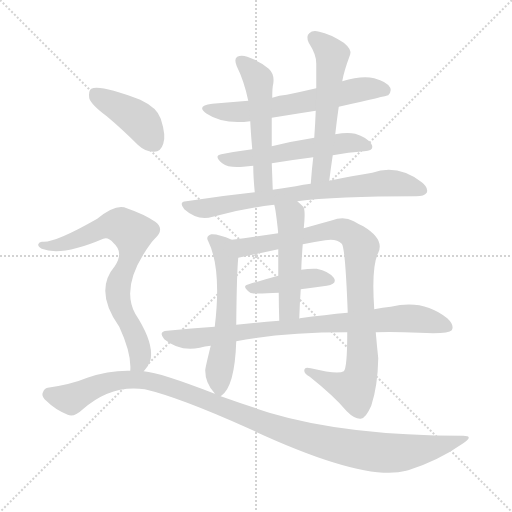
t = 0.00 s
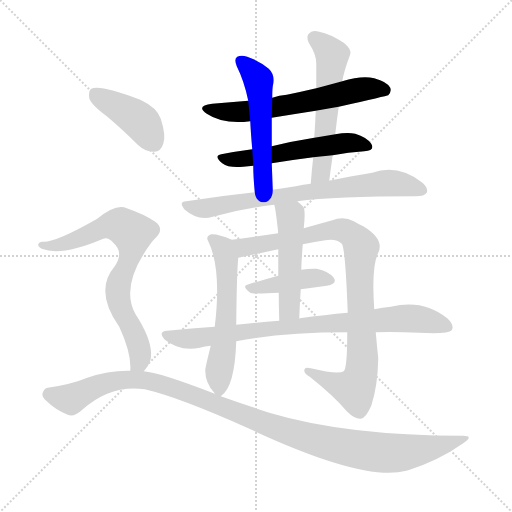
t = 2.03 s
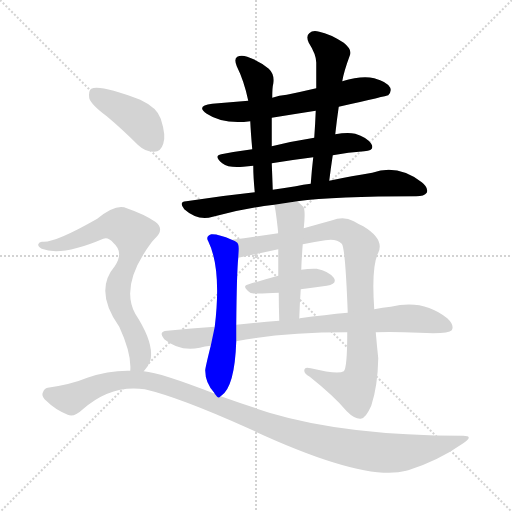
t = 4.06 s
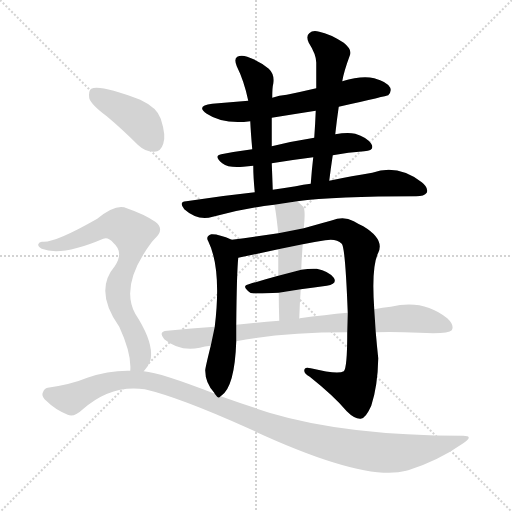
t = 6.09 s
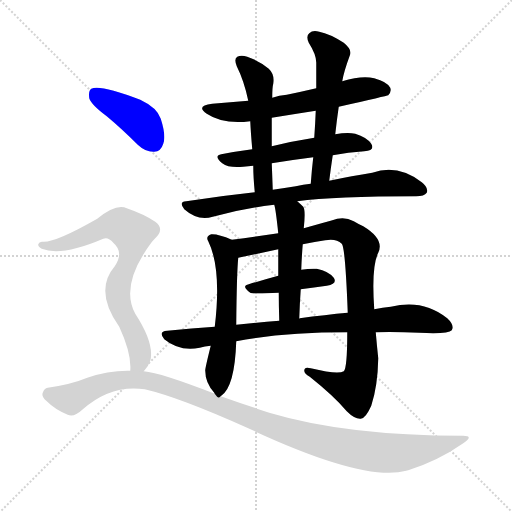
t = 8.12 s
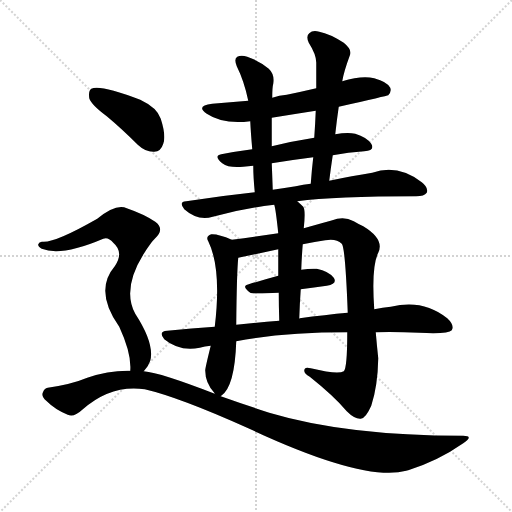
t = 10.15 s

The animated SVG that drew these frames (rendered in a browser with its animation timeline set to each time). Animation: 13 CSS @keyframes rules; one cycle of 10.15 s.

<svg version="1.1" viewBox="0 0 1024 1024" xmlns="http://www.w3.org/2000/svg">
  <g stroke="lightgray" stroke-dasharray="1,1" stroke-width="1" transform="scale(4, 4)">
    <line x1="0" y1="0" x2="256" y2="256"></line>
    <line x1="256" y1="0" x2="0" y2="256"></line>
    <line x1="128" y1="0" x2="128" y2="256"></line>
    <line x1="0" y1="128" x2="256" y2="128"></line>
  </g>
<g transform="scale(1, -1) translate(0, -900)">
   <style type="text/css">
    @keyframes keyframes0 {
      from {
       stroke: blue;
       stroke-dashoffset: 617;
       stroke-width: 128;
       }
       67% {
       animation-timing-function: step-end;
       stroke: blue;
       stroke-dashoffset: 0;
       stroke-width: 128;
       }
       to {
       stroke: black;
       stroke-width: 1024;
       }
       }
       #make-me-a-hanzi-animation-0 {
         animation: keyframes0 0.752116s both;
         animation-delay: 0.000000s;
         animation-timing-function: linear;
       }
    @keyframes keyframes1 {
      from {
       stroke: blue;
       stroke-dashoffset: 550;
       stroke-width: 128;
       }
       64% {
       animation-timing-function: step-end;
       stroke: blue;
       stroke-dashoffset: 0;
       stroke-width: 128;
       }
       to {
       stroke: black;
       stroke-width: 1024;
       }
       }
       #make-me-a-hanzi-animation-1 {
         animation: keyframes1 0.697591s both;
         animation-delay: 0.752116s;
         animation-timing-function: linear;
       }
    @keyframes keyframes2 {
      from {
       stroke: blue;
       stroke-dashoffset: 529;
       stroke-width: 128;
       }
       63% {
       animation-timing-function: step-end;
       stroke: blue;
       stroke-dashoffset: 0;
       stroke-width: 128;
       }
       to {
       stroke: black;
       stroke-width: 1024;
       }
       }
       #make-me-a-hanzi-animation-2 {
         animation: keyframes2 0.680501s both;
         animation-delay: 1.449707s;
         animation-timing-function: linear;
       }
    @keyframes keyframes3 {
      from {
       stroke: blue;
       stroke-dashoffset: 563;
       stroke-width: 128;
       }
       65% {
       animation-timing-function: step-end;
       stroke: blue;
       stroke-dashoffset: 0;
       stroke-width: 128;
       }
       to {
       stroke: black;
       stroke-width: 1024;
       }
       }
       #make-me-a-hanzi-animation-3 {
         animation: keyframes3 0.708171s both;
         animation-delay: 2.130208s;
         animation-timing-function: linear;
       }
    @keyframes keyframes4 {
      from {
       stroke: blue;
       stroke-dashoffset: 736;
       stroke-width: 128;
       }
       71% {
       animation-timing-function: step-end;
       stroke: blue;
       stroke-dashoffset: 0;
       stroke-width: 128;
       }
       to {
       stroke: black;
       stroke-width: 1024;
       }
       }
       #make-me-a-hanzi-animation-4 {
         animation: keyframes4 0.848958s both;
         animation-delay: 2.838379s;
         animation-timing-function: linear;
       }
    @keyframes keyframes5 {
      from {
       stroke: blue;
       stroke-dashoffset: 574;
       stroke-width: 128;
       }
       65% {
       animation-timing-function: step-end;
       stroke: blue;
       stroke-dashoffset: 0;
       stroke-width: 128;
       }
       to {
       stroke: black;
       stroke-width: 1024;
       }
       }
       #make-me-a-hanzi-animation-5 {
         animation: keyframes5 0.717122s both;
         animation-delay: 3.687337s;
         animation-timing-function: linear;
       }
    @keyframes keyframes6 {
      from {
       stroke: blue;
       stroke-dashoffset: 912;
       stroke-width: 128;
       }
       75% {
       animation-timing-function: step-end;
       stroke: blue;
       stroke-dashoffset: 0;
       stroke-width: 128;
       }
       to {
       stroke: black;
       stroke-width: 1024;
       }
       }
       #make-me-a-hanzi-animation-6 {
         animation: keyframes6 0.992188s both;
         animation-delay: 4.404460s;
         animation-timing-function: linear;
       }
    @keyframes keyframes7 {
      from {
       stroke: blue;
       stroke-dashoffset: 417;
       stroke-width: 128;
       }
       58% {
       animation-timing-function: step-end;
       stroke: blue;
       stroke-dashoffset: 0;
       stroke-width: 128;
       }
       to {
       stroke: black;
       stroke-width: 1024;
       }
       }
       #make-me-a-hanzi-animation-7 {
         animation: keyframes7 0.589355s both;
         animation-delay: 5.396647s;
         animation-timing-function: linear;
       }
    @keyframes keyframes8 {
      from {
       stroke: blue;
       stroke-dashoffset: 494;
       stroke-width: 128;
       }
       62% {
       animation-timing-function: step-end;
       stroke: blue;
       stroke-dashoffset: 0;
       stroke-width: 128;
       }
       to {
       stroke: black;
       stroke-width: 1024;
       }
       }
       #make-me-a-hanzi-animation-8 {
         animation: keyframes8 0.652018s both;
         animation-delay: 5.986003s;
         animation-timing-function: linear;
       }
    @keyframes keyframes9 {
      from {
       stroke: blue;
       stroke-dashoffset: 826;
       stroke-width: 128;
       }
       73% {
       animation-timing-function: step-end;
       stroke: blue;
       stroke-dashoffset: 0;
       stroke-width: 128;
       }
       to {
       stroke: black;
       stroke-width: 1024;
       }
       }
       #make-me-a-hanzi-animation-9 {
         animation: keyframes9 0.922201s both;
         animation-delay: 6.638021s;
         animation-timing-function: linear;
       }
    @keyframes keyframes10 {
      from {
       stroke: blue;
       stroke-dashoffset: 414;
       stroke-width: 128;
       }
       57% {
       animation-timing-function: step-end;
       stroke: blue;
       stroke-dashoffset: 0;
       stroke-width: 128;
       }
       to {
       stroke: black;
       stroke-width: 1024;
       }
       }
       #make-me-a-hanzi-animation-10 {
         animation: keyframes10 0.586914s both;
         animation-delay: 7.560221s;
         animation-timing-function: linear;
       }
    @keyframes keyframes11 {
      from {
       stroke: blue;
       stroke-dashoffset: 736;
       stroke-width: 128;
       }
       71% {
       animation-timing-function: step-end;
       stroke: blue;
       stroke-dashoffset: 0;
       stroke-width: 128;
       }
       to {
       stroke: black;
       stroke-width: 1024;
       }
       }
       #make-me-a-hanzi-animation-11 {
         animation: keyframes11 0.848958s both;
         animation-delay: 8.147135s;
         animation-timing-function: linear;
       }
    @keyframes keyframes12 {
      from {
       stroke: blue;
       stroke-dashoffset: 1110;
       stroke-width: 128;
       }
       78% {
       animation-timing-function: step-end;
       stroke: blue;
       stroke-dashoffset: 0;
       stroke-width: 128;
       }
       to {
       stroke: black;
       stroke-width: 1024;
       }
       }
       #make-me-a-hanzi-animation-12 {
         animation: keyframes12 1.153320s both;
         animation-delay: 8.996094s;
         animation-timing-function: linear;
       }
</style>
<path d="M 677.5 686.5 Q 774.5 708.5 776.5 709.5 Q 783.5 716.5 780.5 724.5 Q 774.5 736.5 748.5 743.5 Q 723.5 749.5 684.5 737.5 L 632.5 723.5 Q 602.5 716.5 573.5 710.5 Q 558.5 709.5 544.5 704.5 L 496.5 698.5 Q 460.5 695.5 424.5 692.5 Q 390.5 688.5 413.5 672.5 Q 446.5 650.5 500.5 657.5 L 543.5 664.5 Q 586.5 671.5 631.5 678.5 L 677.5 686.5 Z" fill="lightgray"></path> 
<path d="M 665.5 589.5 Q 696.5 595.5 728.5 597.5 Q 750.5 598.5 742.5 612.5 Q 733.5 625.5 710.5 632.5 Q 694.5 635.5 670.5 631.5 L 628.5 624.5 Q 583.5 617.5 543.5 607.5 L 504.5 601.5 Q 473.5 597.5 442.5 591.5 Q 426.5 588.5 444.5 573.5 Q 457.5 563.5 486.5 566.5 Q 496.5 567.5 506.5 568.5 L 543.5 573.5 Q 586.5 580.5 626.5 585.5 L 665.5 589.5 Z" fill="lightgray"></path> 
<path d="M 544.5 704.5 Q 544.5 725.5 546.5 732.5 Q 549.5 751.5 537.5 762.5 Q 518.5 778.5 494.5 786.5 Q 482.5 790.5 474.5 786.5 Q 467.5 782.5 473.5 767.5 Q 488.5 737.5 496.5 698.5 L 500.5 657.5 Q 501.5 635.5 504.5 601.5 L 506.5 568.5 Q 506.5 546.5 509.5 515.5 C 512.5 485.5 546.5 490.5 545.5 520.5 Q 544.5 548.5 543.5 573.5 L 543.5 607.5 Q 543.5 637.5 543.5 664.5 L 544.5 704.5 Z" fill="lightgray"></path> 
<path d="M 658.5 538.5 Q 661.5 563.5 665.5 589.5 L 670.5 631.5 Q 673.5 659.5 677.5 686.5 L 684.5 737.5 Q 687.5 756.5 700.5 791.5 Q 703.5 801.5 687.5 814.5 Q 659.5 832.5 638.5 836.5 Q 625.5 840.5 618.5 833.5 Q 611.5 827.5 617.5 814.5 Q 633.5 789.5 632.5 772.5 Q 632.5 748.5 632.5 723.5 L 631.5 678.5 Q 630.5 653.5 628.5 624.5 L 626.5 585.5 Q 623.5 560.5 621.5 532.5 C 619.5 502.5 654.5 508.5 658.5 538.5 Z" fill="lightgray"></path> 
<path d="M 594.5 497.5 Q 669.5 507.5 832.5 507.5 Q 848.5 507.5 853.5 514.5 Q 857.5 524.5 843.5 535.5 Q 795.5 572.5 744.5 554.5 Q 705.5 548.5 658.5 538.5 L 621.5 532.5 Q 606.5 531.5 591.5 527.5 Q 569.5 524.5 545.5 520.5 L 509.5 515.5 Q 443.5 508.5 372.5 497.5 Q 356.5 496.5 368.5 481.5 Q 395.5 457.5 425.5 466.5 Q 482.5 482.5 548.5 490.5 L 594.5 497.5 Z" fill="lightgray"></path> 
<path d="M 441.5 107.5 Q 440.5 108.5 442.5 108.5 Q 469.5 126.5 472.5 217.5 L 472.5 250.5 Q 473.5 355.5 476.5 384.5 C 478.5 414.5 478.5 414.5 463.5 420.5 Q 436.5 432.5 422.5 431.5 Q 410.5 427.5 416.5 417.5 Q 443.5 362.5 429.5 246.5 L 421.5 208.5 Q 409.5 160.5 410.5 158.5 Q 410.5 134.5 428.5 114.5 Q 428.5 113.5 429.5 112.5 C 436.5 103.5 436.5 103.5 441.5 107.5 Z" fill="lightgray"></path> 
<path d="M 694.5 235.5 Q 694.5 163.5 687.5 157.5 Q 675.5 150.5 621.5 163.5 Q 608.5 167.5 608.5 158.5 Q 608.5 152.5 619.5 146.5 Q 668.5 107.5 693.5 77.5 Q 709.5 61.5 721.5 62.5 Q 731.5 63.5 742.5 88.5 Q 755.5 127.5 756.5 183.5 Q 753.5 211.5 751.5 235.5 L 748.5 281.5 Q 742.5 366.5 756.5 394.5 Q 769.5 421.5 726.5 447.5 Q 717.5 451.5 707.5 457.5 Q 691.5 466.5 674.5 462.5 Q 650.5 455.5 607.5 443.5 L 556.5 433.5 Q 510.5 426.5 463.5 420.5 C 433.5 416.5 447.5 378.5 476.5 384.5 L 556.5 401.5 L 605.5 411.5 Q 624.5 415.5 650.5 419.5 Q 672.5 423.5 683.5 412.5 Q 690.5 406.5 695.5 274.5 L 694.5 235.5 Z" fill="lightgray"></path> 
<path d="M 601.5 321.5 Q 628.5 325.5 653.5 328.5 Q 675.5 332.5 667.5 344.5 Q 657.5 357.5 633.5 362.5 Q 620.5 363.5 602.5 360.5 L 556.5 348.5 Q 523.5 339.5 497.5 331.5 Q 481.5 328.5 500.5 314.5 Q 504.5 311.5 557.5 314.5 L 601.5 321.5 Z" fill="lightgray"></path> 
<path d="M 607.5 443.5 Q 611.5 479.5 606.5 486.5 Q 600.5 492.5 594.5 497.5 C 571.5 517.5 541.5 519.5 548.5 490.5 Q 551.5 481.5 556.5 433.5 L 556.5 401.5 Q 556.5 379.5 556.5 348.5 L 557.5 314.5 Q 557.5 289.5 558.5 258.5 C 559.5 228.5 597.5 232.5 598.5 262.5 Q 599.5 293.5 601.5 321.5 L 602.5 360.5 Q 603.5 387.5 605.5 411.5 L 607.5 443.5 Z" fill="lightgray"></path> 
<path d="M 472.5 217.5 Q 565.5 235.5 694.5 235.5 L 751.5 235.5 Q 791.5 236.5 838.5 234.5 Q 896.5 231.5 903.5 239.5 Q 909.5 249.5 894.5 263.5 Q 846.5 302.5 781.5 286.5 Q 765.5 285.5 748.5 281.5 L 695.5 274.5 Q 650.5 270.5 599.5 263.5 Q 598.5 263.5 598.5 262.5 L 558.5 258.5 Q 516.5 255.5 472.5 250.5 L 429.5 246.5 Q 383.5 243.5 334.5 238.5 Q 315.5 237.5 328.5 221.5 Q 358.5 196.5 399.5 204.5 Q 409.5 207.5 421.5 208.5 L 472.5 217.5 Z" fill="lightgray"></path> 
<path d="M 213.5 667.5 Q 243.5 642.5 275.5 610.5 Q 291.5 595.5 308.5 596.5 Q 321.5 596.5 326.5 612.5 Q 332.5 628.5 321.5 662.5 Q 314.5 684.5 280.5 700.5 Q 199.5 731.5 182.5 722.5 Q 176.5 718.5 178.5 703.5 Q 182.5 690.5 213.5 667.5 Z" fill="lightgray"></path> 
<path d="M 287.5 157.5 Q 296.5 166.5 300.5 178.5 Q 309.5 212.5 270.5 272.5 Q 239.5 329.5 302.5 414.5 Q 305.5 418.5 309.5 422.5 Q 330.5 441.5 310.5 456.5 Q 288.5 471.5 253.5 483.5 Q 232.5 493.5 194.5 462.5 Q 110.5 414.5 85.5 416.5 Q 78.5 417.5 76.5 411.5 Q 75.5 407.5 83.5 402.5 Q 122.5 386.5 206.5 422.5 Q 216.5 426.5 226.5 414.5 Q 248.5 395.5 229.5 367.5 Q 187.5 318.5 238.5 246.5 Q 263.5 192.5 260.5 158.5 C 260.5 128.5 269.5 133.5 287.5 157.5 Z" fill="lightgray"></path> 
<path d="M 260.5 158.5 Q 217.5 159.5 174.5 144.5 Q 143.5 131.5 95.5 124.5 Q 88.5 123.5 85.5 114.5 Q 82.5 107.5 92.5 98.5 Q 110.5 80.5 135.5 70.5 Q 147.5 64.5 164.5 80.5 Q 221.5 131.5 289.5 121.5 Q 358.5 105.5 496.5 43.5 Q 727.5 -64.5 812.5 -41.5 Q 813.5 -40.5 816.5 -40.5 Q 876.5 -21.5 926.5 13.5 Q 948.5 28.5 926.5 28.5 Q 692.5 28.5 538.5 74.5 Q 492.5 89.5 441.5 107.5 L 429.5 112.5 Q 321.5 154.5 287.5 157.5 L 260.5 158.5 Z" fill="lightgray"></path> 
      <clipPath id="make-me-a-hanzi-clip-0">
      <path d="M 677.5 686.5 Q 774.5 708.5 776.5 709.5 Q 783.5 716.5 780.5 724.5 Q 774.5 736.5 748.5 743.5 Q 723.5 749.5 684.5 737.5 L 632.5 723.5 Q 602.5 716.5 573.5 710.5 Q 558.5 709.5 544.5 704.5 L 496.5 698.5 Q 460.5 695.5 424.5 692.5 Q 390.5 688.5 413.5 672.5 Q 446.5 650.5 500.5 657.5 L 543.5 664.5 Q 586.5 671.5 631.5 678.5 L 677.5 686.5 Z" fill="lightgray"></path>
      </clipPath>
      <path clip-path="url(#make-me-a-hanzi-clip-0)" d="M 416.5 683.5 L 436.5 677.5 L 490.5 676.5 L 635.5 700.5 L 722.5 721.5 L 772.5 718.5 " fill="none" id="make-me-a-hanzi-animation-0" stroke-dasharray="489 978" stroke-linecap="round"></path>

      <clipPath id="make-me-a-hanzi-clip-1">
      <path d="M 665.5 589.5 Q 696.5 595.5 728.5 597.5 Q 750.5 598.5 742.5 612.5 Q 733.5 625.5 710.5 632.5 Q 694.5 635.5 670.5 631.5 L 628.5 624.5 Q 583.5 617.5 543.5 607.5 L 504.5 601.5 Q 473.5 597.5 442.5 591.5 Q 426.5 588.5 444.5 573.5 Q 457.5 563.5 486.5 566.5 Q 496.5 567.5 506.5 568.5 L 543.5 573.5 Q 586.5 580.5 626.5 585.5 L 665.5 589.5 Z" fill="lightgray"></path>
      </clipPath>
      <path clip-path="url(#make-me-a-hanzi-clip-1)" d="M 443.5 582.5 L 477.5 580.5 L 692.5 614.5 L 733.5 606.5 " fill="none" id="make-me-a-hanzi-animation-1" stroke-dasharray="422 844" stroke-linecap="round"></path>

      <clipPath id="make-me-a-hanzi-clip-2">
      <path d="M 544.5 704.5 Q 544.5 725.5 546.5 732.5 Q 549.5 751.5 537.5 762.5 Q 518.5 778.5 494.5 786.5 Q 482.5 790.5 474.5 786.5 Q 467.5 782.5 473.5 767.5 Q 488.5 737.5 496.5 698.5 L 500.5 657.5 Q 501.5 635.5 504.5 601.5 L 506.5 568.5 Q 506.5 546.5 509.5 515.5 C 512.5 485.5 546.5 490.5 545.5 520.5 Q 544.5 548.5 543.5 573.5 L 543.5 607.5 Q 543.5 637.5 543.5 664.5 L 544.5 704.5 Z" fill="lightgray"></path>
      </clipPath>
      <path clip-path="url(#make-me-a-hanzi-clip-2)" d="M 481.5 778.5 L 517.5 739.5 L 526.5 540.5 L 514.5 523.5 " fill="none" id="make-me-a-hanzi-animation-2" stroke-dasharray="401 802" stroke-linecap="round"></path>

      <clipPath id="make-me-a-hanzi-clip-3">
      <path d="M 658.5 538.5 Q 661.5 563.5 665.5 589.5 L 670.5 631.5 Q 673.5 659.5 677.5 686.5 L 684.5 737.5 Q 687.5 756.5 700.5 791.5 Q 703.5 801.5 687.5 814.5 Q 659.5 832.5 638.5 836.5 Q 625.5 840.5 618.5 833.5 Q 611.5 827.5 617.5 814.5 Q 633.5 789.5 632.5 772.5 Q 632.5 748.5 632.5 723.5 L 631.5 678.5 Q 630.5 653.5 628.5 624.5 L 626.5 585.5 Q 623.5 560.5 621.5 532.5 C 619.5 502.5 654.5 508.5 658.5 538.5 Z" fill="lightgray"></path>
      </clipPath>
      <path clip-path="url(#make-me-a-hanzi-clip-3)" d="M 628.5 823.5 L 664.5 789.5 L 646.5 585.5 L 641.5 554.5 L 626.5 539.5 " fill="none" id="make-me-a-hanzi-animation-3" stroke-dasharray="435 870" stroke-linecap="round"></path>

      <clipPath id="make-me-a-hanzi-clip-4">
      <path d="M 594.5 497.5 Q 669.5 507.5 832.5 507.5 Q 848.5 507.5 853.5 514.5 Q 857.5 524.5 843.5 535.5 Q 795.5 572.5 744.5 554.5 Q 705.5 548.5 658.5 538.5 L 621.5 532.5 Q 606.5 531.5 591.5 527.5 Q 569.5 524.5 545.5 520.5 L 509.5 515.5 Q 443.5 508.5 372.5 497.5 Q 356.5 496.5 368.5 481.5 Q 395.5 457.5 425.5 466.5 Q 482.5 482.5 548.5 490.5 L 594.5 497.5 Z" fill="lightgray"></path>
      </clipPath>
      <path clip-path="url(#make-me-a-hanzi-clip-4)" d="M 370.5 489.5 L 405.5 482.5 L 615.5 516.5 L 769.5 533.5 L 813.5 529.5 L 844.5 519.5 " fill="none" id="make-me-a-hanzi-animation-4" stroke-dasharray="608 1216" stroke-linecap="round"></path>

      <clipPath id="make-me-a-hanzi-clip-5">
      <path d="M 441.5 107.5 Q 440.5 108.5 442.5 108.5 Q 469.5 126.5 472.5 217.5 L 472.5 250.5 Q 473.5 355.5 476.5 384.5 C 478.5 414.5 478.5 414.5 463.5 420.5 Q 436.5 432.5 422.5 431.5 Q 410.5 427.5 416.5 417.5 Q 443.5 362.5 429.5 246.5 L 421.5 208.5 Q 409.5 160.5 410.5 158.5 Q 410.5 134.5 428.5 114.5 Q 428.5 113.5 429.5 112.5 C 436.5 103.5 436.5 103.5 441.5 107.5 Z" fill="lightgray"></path>
      </clipPath>
      <path clip-path="url(#make-me-a-hanzi-clip-5)" d="M 427.5 421.5 L 445.5 404.5 L 453.5 373.5 L 453.5 261.5 L 436.5 113.5 " fill="none" id="make-me-a-hanzi-animation-5" stroke-dasharray="446 892" stroke-linecap="round"></path>

      <clipPath id="make-me-a-hanzi-clip-6">
      <path d="M 694.5 235.5 Q 694.5 163.5 687.5 157.5 Q 675.5 150.5 621.5 163.5 Q 608.5 167.5 608.5 158.5 Q 608.5 152.5 619.5 146.5 Q 668.5 107.5 693.5 77.5 Q 709.5 61.5 721.5 62.5 Q 731.5 63.5 742.5 88.5 Q 755.5 127.5 756.5 183.5 Q 753.5 211.5 751.5 235.5 L 748.5 281.5 Q 742.5 366.5 756.5 394.5 Q 769.5 421.5 726.5 447.5 Q 717.5 451.5 707.5 457.5 Q 691.5 466.5 674.5 462.5 Q 650.5 455.5 607.5 443.5 L 556.5 433.5 Q 510.5 426.5 463.5 420.5 C 433.5 416.5 447.5 378.5 476.5 384.5 L 556.5 401.5 L 605.5 411.5 Q 624.5 415.5 650.5 419.5 Q 672.5 423.5 683.5 412.5 Q 690.5 406.5 695.5 274.5 L 694.5 235.5 Z" fill="lightgray"></path>
      </clipPath>
      <path clip-path="url(#make-me-a-hanzi-clip-6)" d="M 471.5 416.5 L 492.5 405.5 L 682.5 440.5 L 717.5 414.5 L 722.5 403.5 L 718.5 339.5 L 725.5 187.5 L 717.5 137.5 L 708.5 122.5 L 693.5 125.5 L 616.5 158.5 " fill="none" id="make-me-a-hanzi-animation-6" stroke-dasharray="784 1568" stroke-linecap="round"></path>

      <clipPath id="make-me-a-hanzi-clip-7">
      <path d="M 601.5 321.5 Q 628.5 325.5 653.5 328.5 Q 675.5 332.5 667.5 344.5 Q 657.5 357.5 633.5 362.5 Q 620.5 363.5 602.5 360.5 L 556.5 348.5 Q 523.5 339.5 497.5 331.5 Q 481.5 328.5 500.5 314.5 Q 504.5 311.5 557.5 314.5 L 601.5 321.5 Z" fill="lightgray"></path>
      </clipPath>
      <path clip-path="url(#make-me-a-hanzi-clip-7)" d="M 498.5 322.5 L 613.5 343.5 L 657.5 338.5 " fill="none" id="make-me-a-hanzi-animation-7" stroke-dasharray="289 578" stroke-linecap="round"></path>

      <clipPath id="make-me-a-hanzi-clip-8">
      <path d="M 607.5 443.5 Q 611.5 479.5 606.5 486.5 Q 600.5 492.5 594.5 497.5 C 571.5 517.5 541.5 519.5 548.5 490.5 Q 551.5 481.5 556.5 433.5 L 556.5 401.5 Q 556.5 379.5 556.5 348.5 L 557.5 314.5 Q 557.5 289.5 558.5 258.5 C 559.5 228.5 597.5 232.5 598.5 262.5 Q 599.5 293.5 601.5 321.5 L 602.5 360.5 Q 603.5 387.5 605.5 411.5 L 607.5 443.5 Z" fill="lightgray"></path>
      </clipPath>
      <path clip-path="url(#make-me-a-hanzi-clip-8)" d="M 556.5 488.5 L 580.5 466.5 L 582.5 455.5 L 579.5 286.5 L 564.5 266.5 " fill="none" id="make-me-a-hanzi-animation-8" stroke-dasharray="366 732" stroke-linecap="round"></path>

      <clipPath id="make-me-a-hanzi-clip-9">
      <path d="M 472.5 217.5 Q 565.5 235.5 694.5 235.5 L 751.5 235.5 Q 791.5 236.5 838.5 234.5 Q 896.5 231.5 903.5 239.5 Q 909.5 249.5 894.5 263.5 Q 846.5 302.5 781.5 286.5 Q 765.5 285.5 748.5 281.5 L 695.5 274.5 Q 650.5 270.5 599.5 263.5 Q 598.5 263.5 598.5 262.5 L 558.5 258.5 Q 516.5 255.5 472.5 250.5 L 429.5 246.5 Q 383.5 243.5 334.5 238.5 Q 315.5 237.5 328.5 221.5 Q 358.5 196.5 399.5 204.5 Q 409.5 207.5 421.5 208.5 L 472.5 217.5 Z" fill="lightgray"></path>
      </clipPath>
      <path clip-path="url(#make-me-a-hanzi-clip-9)" d="M 331.5 229.5 L 389.5 222.5 L 510.5 240.5 L 807.5 263.5 L 853.5 259.5 L 896.5 245.5 " fill="none" id="make-me-a-hanzi-animation-9" stroke-dasharray="698 1396" stroke-linecap="round"></path>

      <clipPath id="make-me-a-hanzi-clip-10">
      <path d="M 213.5 667.5 Q 243.5 642.5 275.5 610.5 Q 291.5 595.5 308.5 596.5 Q 321.5 596.5 326.5 612.5 Q 332.5 628.5 321.5 662.5 Q 314.5 684.5 280.5 700.5 Q 199.5 731.5 182.5 722.5 Q 176.5 718.5 178.5 703.5 Q 182.5 690.5 213.5 667.5 Z" fill="lightgray"></path>
      </clipPath>
      <path clip-path="url(#make-me-a-hanzi-clip-10)" d="M 188.5 714.5 L 279.5 658.5 L 307.5 615.5 " fill="none" id="make-me-a-hanzi-animation-10" stroke-dasharray="286 572" stroke-linecap="round"></path>

      <clipPath id="make-me-a-hanzi-clip-11">
      <path d="M 287.5 157.5 Q 296.5 166.5 300.5 178.5 Q 309.5 212.5 270.5 272.5 Q 239.5 329.5 302.5 414.5 Q 305.5 418.5 309.5 422.5 Q 330.5 441.5 310.5 456.5 Q 288.5 471.5 253.5 483.5 Q 232.5 493.5 194.5 462.5 Q 110.5 414.5 85.5 416.5 Q 78.5 417.5 76.5 411.5 Q 75.5 407.5 83.5 402.5 Q 122.5 386.5 206.5 422.5 Q 216.5 426.5 226.5 414.5 Q 248.5 395.5 229.5 367.5 Q 187.5 318.5 238.5 246.5 Q 263.5 192.5 260.5 158.5 C 260.5 128.5 269.5 133.5 287.5 157.5 Z" fill="lightgray"></path>
      </clipPath>
      <path clip-path="url(#make-me-a-hanzi-clip-11)" d="M 83.5 409.5 L 124.5 411.5 L 217.5 449.5 L 234.5 450.5 L 261.5 436.5 L 265.5 427.5 L 259.5 382.5 L 238.5 338.5 L 235.5 308.5 L 278.5 202.5 L 278.5 176.5 L 267.5 164.5 " fill="none" id="make-me-a-hanzi-animation-11" stroke-dasharray="608 1216" stroke-linecap="round"></path>

      <clipPath id="make-me-a-hanzi-clip-12">
      <path d="M 260.5 158.5 Q 217.5 159.5 174.5 144.5 Q 143.5 131.5 95.5 124.5 Q 88.5 123.5 85.5 114.5 Q 82.5 107.5 92.5 98.5 Q 110.5 80.5 135.5 70.5 Q 147.5 64.5 164.5 80.5 Q 221.5 131.5 289.5 121.5 Q 358.5 105.5 496.5 43.5 Q 727.5 -64.5 812.5 -41.5 Q 813.5 -40.5 816.5 -40.5 Q 876.5 -21.5 926.5 13.5 Q 948.5 28.5 926.5 28.5 Q 692.5 28.5 538.5 74.5 Q 492.5 89.5 441.5 107.5 L 429.5 112.5 Q 321.5 154.5 287.5 157.5 L 260.5 158.5 Z" fill="lightgray"></path>
      </clipPath>
      <path clip-path="url(#make-me-a-hanzi-clip-12)" d="M 98.5 111.5 L 141.5 101.5 L 227.5 137.5 L 288.5 139.5 L 392.5 108.5 L 558.5 41.5 L 700.5 3.5 L 800.5 -5.5 L 870.5 5.5 L 917.5 21.5 " fill="none" id="make-me-a-hanzi-animation-12" stroke-dasharray="982 1964" stroke-linecap="round"></path>

</g>
</svg>
